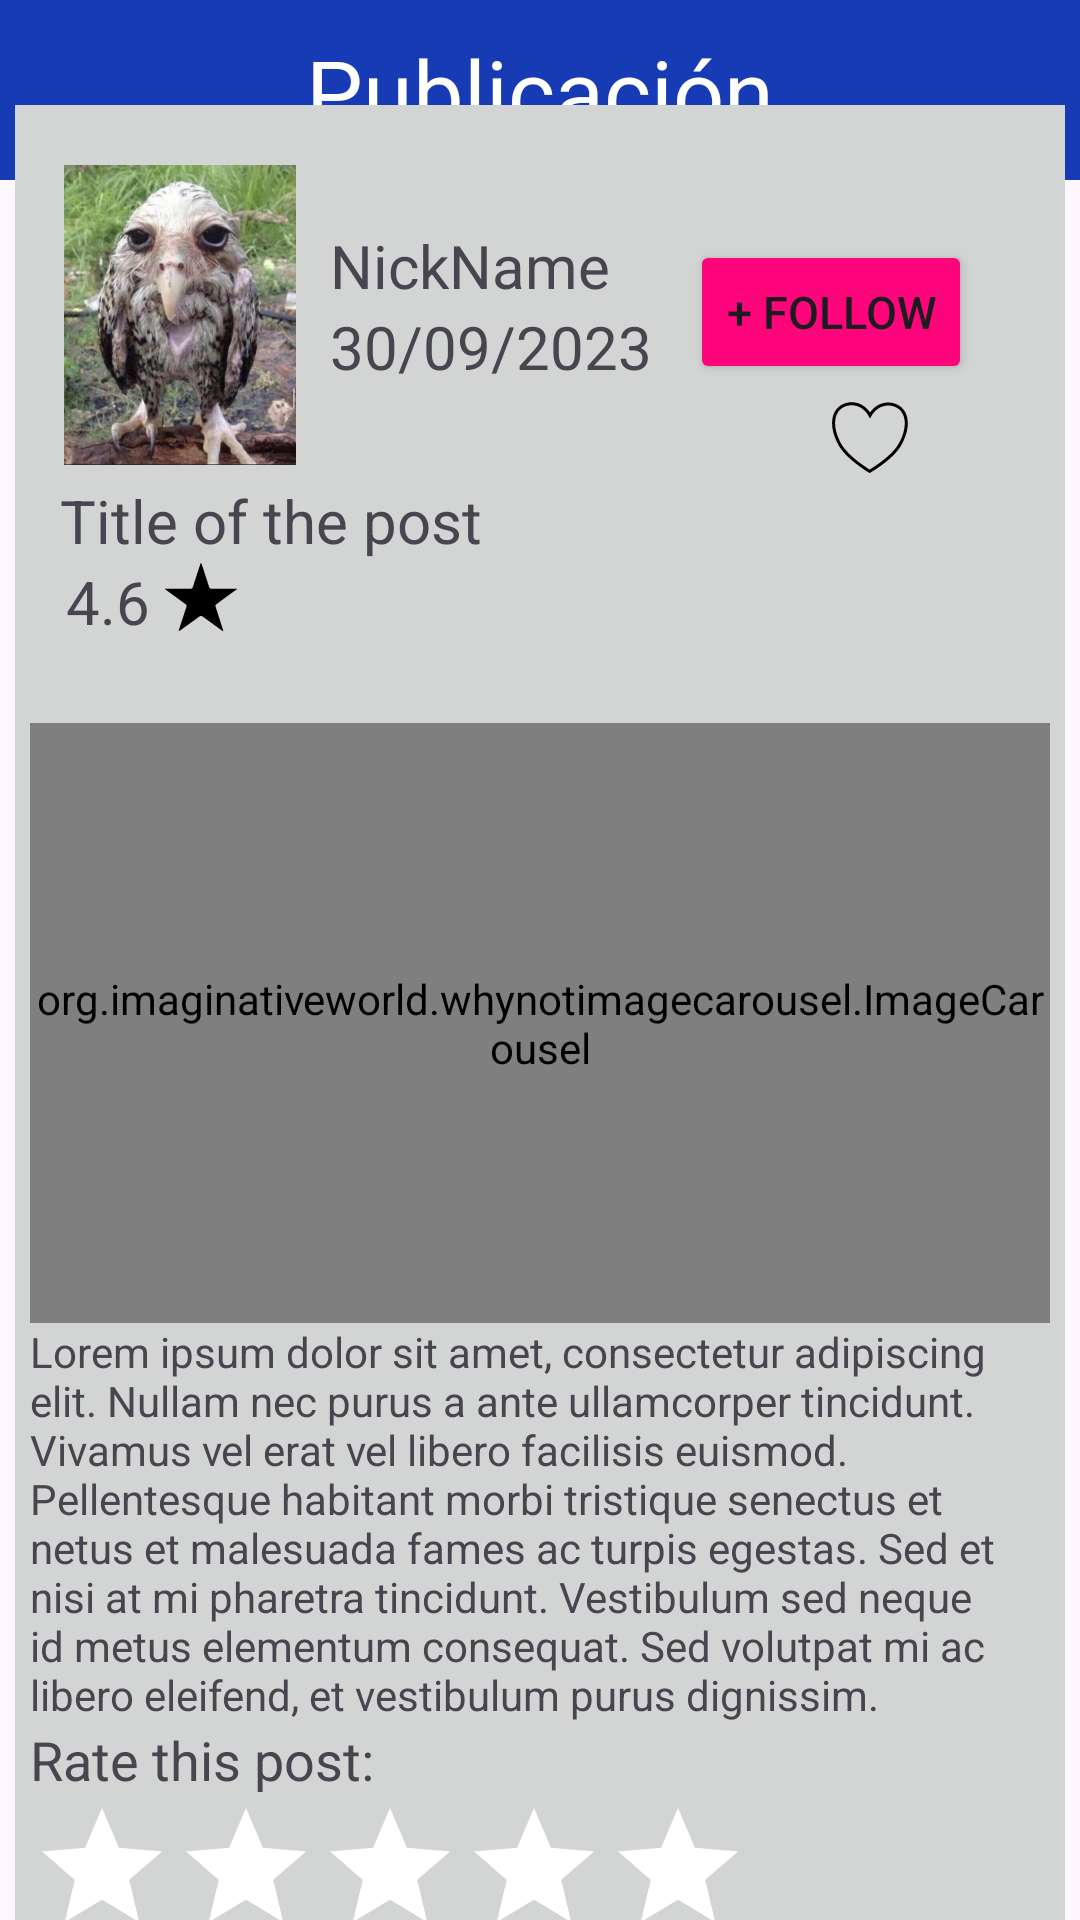

Android layout source for this screen:
<!-- AndroidManifest.xml: application theme Theme.TravelersTalks -->
<!-- res/layout/fullpost.xml -->
<?xml version="1.0" encoding="utf-8"?>
<androidx.constraintlayout.widget.ConstraintLayout
    xmlns:android="http://schemas.android.com/apk/res/android"
    xmlns:tools="http://schemas.android.com/tools"
    android:layout_width="match_parent"
    android:layout_height="match_parent"
    xmlns:app="http://schemas.android.com/apk/res-auto"
    >
    <androidx.constraintlayout.widget.ConstraintLayout
        android:id="@+id/constraintLayoutFullPost"
        android:layout_width="match_parent"
        android:layout_height="60dp"
        app:layout_constraintTop_toTopOf="parent"
        app:layout_constraintStart_toStartOf="parent"
        android:background="@color/TT_Barra"
        >

        <ImageView
            android:id="@+id/ivArrowReturn"
            android:layout_width="50dp"
            android:layout_height="50dp"
            android:rotation="180"
            app:tint="@color/white"
            android:src="@drawable/ic_arrow_black"
            android:clickable="true"
            app:layout_constraintStart_toStartOf="parent"
            app:layout_constraintTop_toTopOf="parent"
            android:layout_marginTop="5dp"
            />

        <TextView
            android:id="@+id/txtEditPost"
            android:layout_width="wrap_content"
            android:layout_height="wrap_content"
            android:text="Publicación"
            android:textSize="30sp"
            android:layout_marginTop="10dp"
            app:layout_constraintTop_toTopOf="parent"
            app:layout_constraintStart_toStartOf="parent"
            app:layout_constraintEnd_toEndOf="parent"
            android:textColor="@color/white"/>

    </androidx.constraintlayout.widget.ConstraintLayout>


    <androidx.constraintlayout.widget.ConstraintLayout
        android:layout_width="350dp"
        android:layout_height="630dp"
        android:background="@color/TT_Post"
        app:layout_constraintBottom_toBottomOf="parent"
        app:layout_constraintEnd_toEndOf="parent"
        app:layout_constraintStart_toStartOf="parent"
        app:layout_constraintTop_toBottomOf="@id/constraintLayoutFullPost"
        android:id="@+id/Container"
        android:padding="5dp">

        <ImageView
            android:id="@+id/imgProfilePicture"
            android:layout_width="100dp"
            android:layout_height="100dp"
            android:layout_marginTop="15dp"
            android:src="@drawable/userpic"
            app:layout_constraintTop_toTopOf="parent"
            app:layout_constraintStart_toStartOf="parent"/>

        <TextView
            android:id="@+id/txtuserName"
            android:layout_width="120dp"
            android:layout_height="wrap_content"
            android:layout_marginTop="35dp"
            android:textSize="20sp"
            android:text="NickName"
            android:layout_marginLeft="100dp"
            app:layout_constraintStart_toStartOf="parent"
            app:layout_constraintTop_toTopOf="parent"
            tools:layout_editor_absoluteY="33dp"/>
        <TextView
            android:id="@+id/txtDate"
            android:layout_width="120dp"
            android:layout_height="wrap_content"
            android:textSize="20sp"
            app:layout_constraintTop_toBottomOf="@id/txtuserName"
            app:layout_constraintStart_toStartOf="parent"
            android:layout_marginLeft="100dp"
            android:text="30/09/2023"/>

        <Button
            android:id="@+id/bttnFollow"
            android:layout_width="wrap_content"
            android:layout_height="wrap_content"
            android:backgroundTint="@color/TT_Action"
            android:text="+ FOLLOW"
            android:textSize="15sp"
            app:layout_constraintTop_toTopOf="parent"
            android:layout_marginTop="40dp"
            app:layout_constraintStart_toStartOf="parent"
            android:layout_marginLeft="220dp"
            tools:layout_editor_absoluteY="26dp"/>
        <ImageView
            android:id="@+id/imgBlankHeart"
            android:layout_width="40dp"
            android:layout_height="40dp"
            android:src="@drawable/blankheart"
            app:layout_constraintTop_toTopOf="parent"
            app:layout_constraintStart_toStartOf="parent"
            android:layout_marginTop="90dp"
            android:layout_marginLeft="260dp"/>
        <ImageView
            android:id="@+id/ivFlag"
            android:layout_width="50dp"
            android:layout_height="50dp"
            android:src="@drawable/ic_flag_mx"
            app:layout_constraintTop_toTopOf="parent"
            app:layout_constraintStart_toStartOf="parent"
            android:layout_marginTop="120dp"
            android:layout_marginLeft="255dp"/>
        <TextView
            android:id="@+id/txtTituloPost"
            android:layout_width="230dp"
            android:layout_height="wrap_content"
            android:textSize="20sp"
            android:text="Title of the post"
            app:layout_constraintTop_toTopOf="parent"
            app:layout_constraintStart_toStartOf="parent"
            android:layout_marginLeft="10dp"
            android:layout_marginTop="120dp"
            />
        <TextView
            android:id="@+id/txtRating"
            android:layout_width="wrap_content"
            android:layout_height="wrap_content"
            android:layout_marginLeft="12dp"
            android:textSize="20sp"
            app:layout_constraintTop_toBottomOf="@id/txtTituloPost"
            app:layout_constraintStart_toStartOf="parent"
            android:text="4.6"/>
        <ImageView
            android:id="@+id/imgStars"
            android:layout_width="wrap_content"
            android:layout_height="wrap_content"
            app:layout_constraintTop_toBottomOf="@id/txtTituloPost"
            app:layout_constraintStart_toEndOf="@id/txtRating"
            android:src="@drawable/ic_star"
            android:layout_marginLeft="5dp"/>
<org.imaginativeworld.whynotimagecarousel.ImageCarousel
    android:id="@+id/carouselPost"
    android:layout_width="wrap_content"
    android:layout_height="200dp"
    android:layout_marginTop="30dp"
    app:layout_constraintTop_toBottomOf="@id/imgStars"
    app:layout_constraintStart_toStartOf="parent"

    >

</org.imaginativeworld.whynotimagecarousel.ImageCarousel>

        <TextView
            android:id="@+id/txtDescripcionPost"
            android:layout_width="wrap_content"
            android:layout_height="wrap_content"
            android:inputType="textMultiLine"
            android:scaleType="centerInside"
            android:text="@string/stringdummy"
            app:layout_constraintStart_toStartOf="parent"
            app:layout_constraintTop_toBottomOf="@id/carouselPost"
            />
        <TextView
            android:id="@+id/txtCalificacion"
            android:layout_width="wrap_content"
            android:layout_height="wrap_content"
            android:text="Rate this post:"
            android:textSize="18sp"
            app:layout_constraintStart_toStartOf="parent"
            app:layout_constraintTop_toBottomOf="@id/txtDescripcionPost"/>
        <RelativeLayout
            android:id="@+id/rlRatingBar"
            android:layout_width="wrap_content"
            android:layout_height="wrap_content"
            app:layout_constraintTop_toBottomOf="@id/txtCalificacion"
            app:layout_constraintStart_toStartOf="parent"

            >
            <RatingBar
                android:id="@+id/rbRate"
                android:layout_width="wrap_content"
                android:layout_height="wrap_content"
                android:numStars="5"
                android:stepSize="1"
                android:progressBackgroundTint="@color/white"
                android:progressTint="@color/TT_Action"/>
        </RelativeLayout>

    </androidx.constraintlayout.widget.ConstraintLayout>


</androidx.constraintlayout.widget.ConstraintLayout>
<!-- resources referenced by this layout -->
<resources>
  <color name="TT_Action">#FE057C</color>
  <color name="TT_Barra">#173BB4</color>
  <color name="TT_Post">#D3D4D4</color>
  <color name="white">#FFFFFFFF</color>
  <!-- drawable blankheart (drawable) -->
  <vector android:height="31dp" android:viewportHeight="1367"
      android:viewportWidth="1056" android:width="23.94733dp" xmlns:android="http://schemas.android.com/apk/res/android">
      <path android:fillColor="#000000"
          android:pathData="M301.5,139.6c-32,3.2 -54,8.5 -78,18.8 -70.6,30.3 -114.8,90.3 -127.6,173.2 -4,26.6 -3.8,70.5 0.7,101.4 9.5,66.2 37.5,141.3 76.8,206.3 49.7,82.1 151.7,177.2 285.6,266.2 27.4,18.2 62.9,40.5 64.5,40.5 0.6,-0 9.8,-5.3 20.5,-11.8 154,-93.3 271.5,-194.6 330.3,-284.7 10.3,-15.8 19.9,-33.1 33.1,-59.5 79.5,-159.4 71.7,-314.4 -19.7,-393.5 -63.4,-54.9 -158.7,-69.8 -240,-37.4 -43.9,17.5 -80.4,45.9 -111.5,86.8 -4.1,5.3 -7.6,9.8 -7.9,10.1 -0.2,0.3 -0.9,-0.4 -1.5,-1.4 -3.5,-6.3 -20.7,-27.5 -30.6,-37.8 -14.8,-15.3 -27.2,-25.7 -44.2,-37 -29.6,-19.7 -63.3,-32.6 -98.5,-37.9 -12.3,-1.9 -42.9,-3.2 -52,-2.3zM344.5,175.5c46.1,6.1 86.6,26 120.8,59.4 21,20.5 33.6,37.7 51.7,70.8 5.8,10.6 10.8,18.9 11.2,18.5 0.3,-0.4 5.2,-8.8 10.8,-18.7 12,-21.1 18.6,-31.3 27.6,-42.7 32.8,-41.6 74,-68.8 121.8,-80.3 22.9,-5.6 52.3,-7.1 75.9,-4 46.7,6.1 90.8,28.9 117.5,60.7 30.7,36.6 45.5,82.7 45.4,141.3 -0.1,63.1 -17.7,129.5 -52.8,198.5 -21.9,43.2 -37.3,66.5 -67.1,101.9 -13.5,16.1 -57.3,59.7 -77.8,77.5 -54.6,47.5 -119.7,94.9 -189.8,138l-15.9,9.7 -7.1,-4.3c-12.7,-7.6 -65.6,-43.1 -84.7,-56.8 -115.6,-82.9 -198.1,-165.8 -238.4,-239.6 -36,-66 -56.7,-126.7 -64.3,-188.2 -2.1,-16.9 -2.3,-57.1 -0.5,-71.7 10.2,-78.9 48.7,-132.2 114.2,-157.8 13.4,-5.2 32.6,-10.2 46.6,-12.1 13.7,-1.9 40.8,-1.9 54.9,-0.1z" android:strokeColor="#00000000"/>
  </vector>
  <!-- drawable ic_star (drawable) -->
  <vector android:height="24dp" android:viewportHeight="512"
      android:viewportWidth="512" android:width="24dp" xmlns:android="http://schemas.android.com/apk/res/android">
      <path android:fillColor="#000000"
          android:pathData="M240.6,54.2c-7.4,22.7 -19.8,60.9 -27.5,84.8 -17.9,55.2 -16.4,51.2 -21.3,54.6l-4.1,2.9 -93.1,0.3c-56.2,0.1 -93.4,0.6 -94,1.2 -0.6,0.6 -0.4,1.5 0.5,2.6 0.7,0.9 33.3,24.8 72.4,53.1 39,28.4 72.9,53.5 75.3,55.9 4.1,4.2 4.8,6 4.2,12.4 -0.2,2.3 -7.7,25.7 -42.6,132.7 -7.4,22.6 -13.4,41.9 -13.4,42.7 0,4.7 2.2,3.1 137.5,-95.3 15.5,-11.3 19.5,-13 25.2,-11.3 2.1,0.6 10.1,5.7 17.8,11.3 99.1,72.1 133.6,96.9 135,96.9 0.8,-0 1.8,-0.6 2.1,-1.3 0.3,-0.8 -12.1,-40 -27.4,-87.3 -15.4,-47.2 -28.1,-87 -28.2,-88.4 -0.6,-6.4 0.1,-8.2 4.3,-12.4 2.3,-2.4 36.2,-27.5 75.2,-55.9 39.1,-28.3 71.7,-52.2 72.4,-53.1 0.9,-1.1 1.1,-2 0.5,-2.6 -0.6,-0.6 -37.8,-1.1 -94,-1.2l-93.1,-0.3 -4.1,-2.9c-4.9,-3.4 -3.4,0.6 -21.3,-54.6 -37.9,-117.1 -40.9,-126 -42.9,-126 -1.6,-0 -3.9,6 -15.4,41.2z" android:strokeColor="#00000000"/>
  </vector>
  <!-- drawable userpic: jpeg bitmap (drawable, 113514 bytes) -->
  <string name="stringdummy">Lorem ipsum dolor sit amet, consectetur adipiscing elit. Nullam nec purus a ante ullamcorper tincidunt. Vivamus vel erat vel libero facilisis euismod. Pellentesque habitant morbi tristique senectus et netus et malesuada fames ac turpis egestas. Sed et nisi at mi pharetra tincidunt. Vestibulum sed neque id metus elementum consequat. Sed volutpat mi ac libero eleifend, et vestibulum purus dignissim. </string>
  <style name="Theme.TravelersTalks" parent="Base.Theme.TravelersTalks" />
  <style name="Base.Theme.TravelersTalks" parent="Theme.Material3.DayNight.NoActionBar">
          
          
      </style>
</resources>
